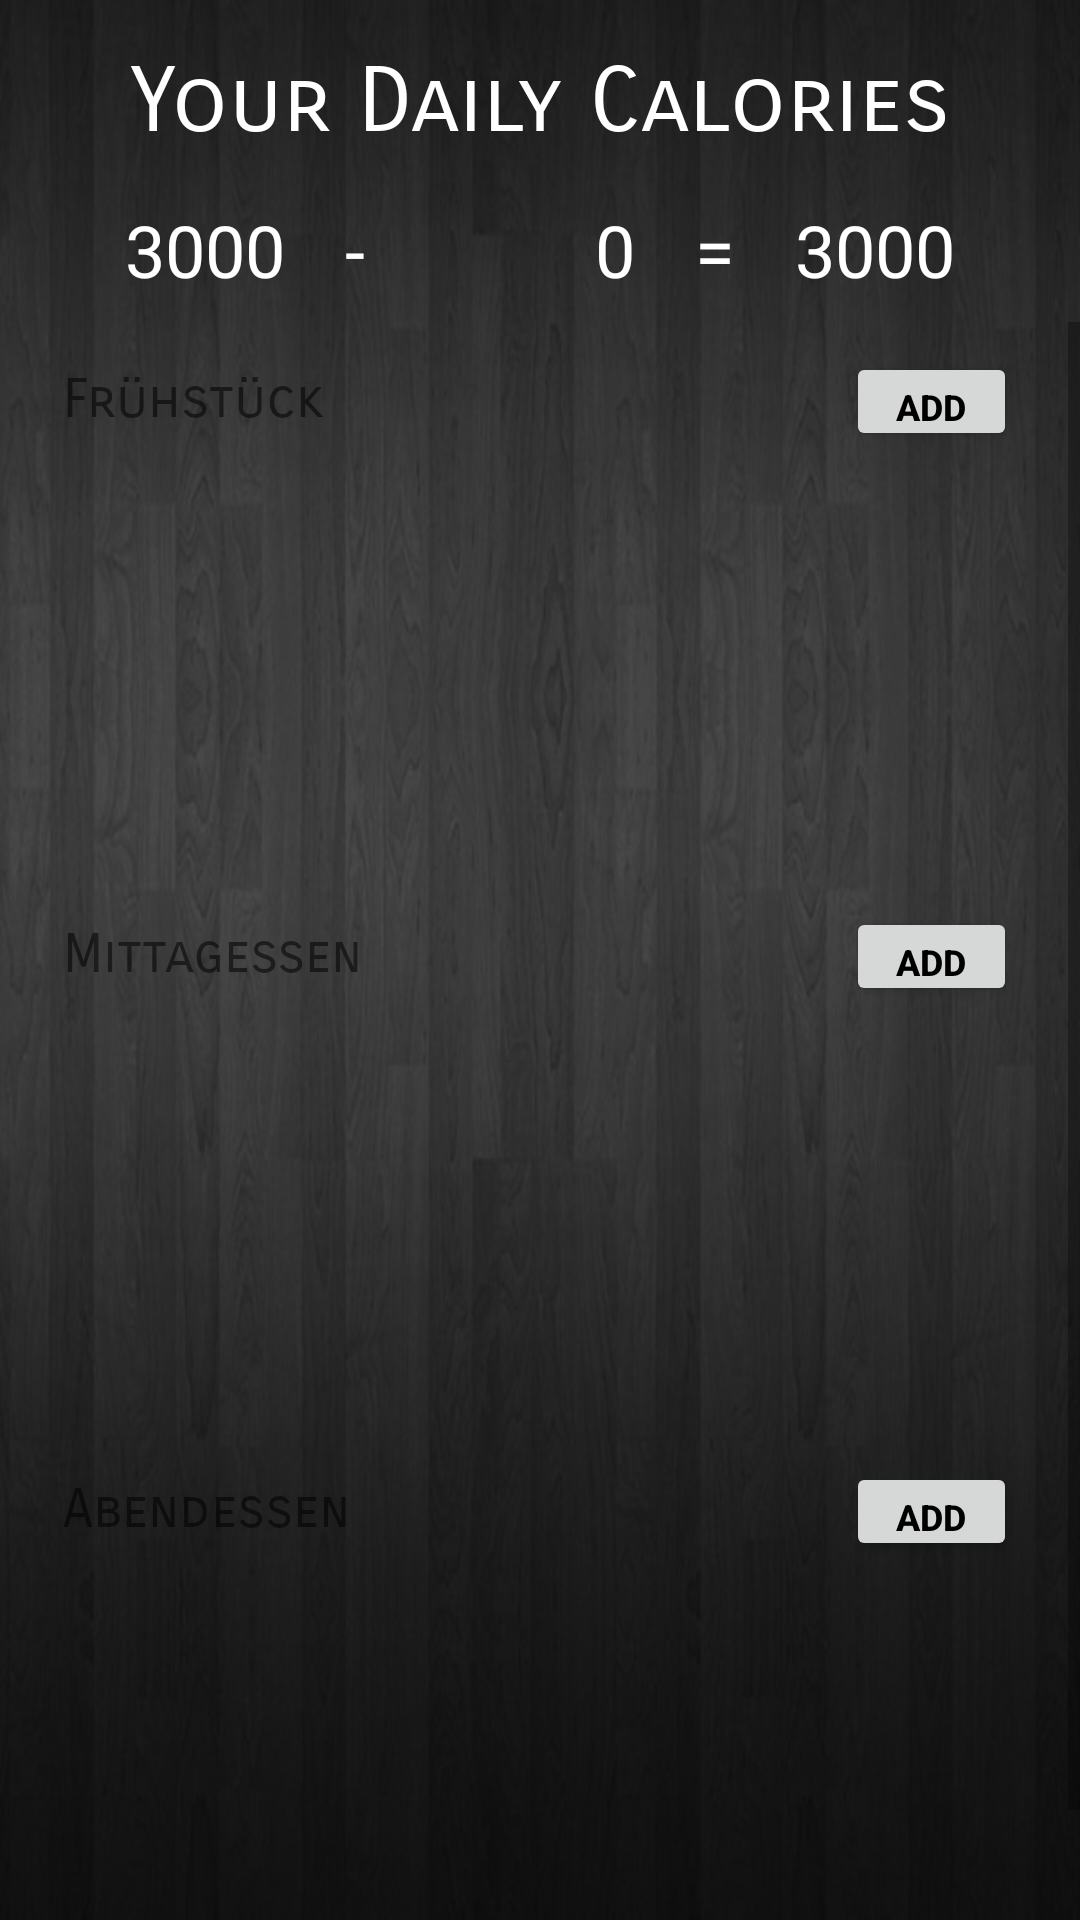

Produce the Android XML layout that renders to this screen, including the resource entries it uses.
<!-- AndroidManifest.xml: application theme AppTheme -->
<!-- res/layout/calories_and_food.xml -->
<?xml version="1.0" encoding="utf-8"?>
<android.support.constraint.ConstraintLayout
    xmlns:android="http://schemas.android.com/apk/res/android"
    xmlns:app="http://schemas.android.com/apk/res-auto"
    xmlns:tools="http://schemas.android.com/tools"
    android:layout_width="match_parent"
    android:layout_height="match_parent"
    android:background="@drawable/main_food_background">

    <TextView
        android:id="@+id/calories_heading"
        android:layout_width="wrap_content"
        android:layout_height="wrap_content"
        android:layout_marginStart="120dp"
        android:layout_marginTop="16dp"
        android:layout_marginEnd="120dp"
        android:fontFamily="sans-serif-smallcaps"
        android:text="Your Daily Calories"
        android:background="@drawable/textview_background"
        android:textSize="30sp"
        android:textColor="#ffffff"
        app:layout_constraintEnd_toEndOf="parent"
        app:layout_constraintStart_toStartOf="parent"
        app:layout_constraintTop_toTopOf="parent" />

    <TextView
        android:id="@+id/CaloriesZiel"
        android:layout_width="wrap_content"
        android:layout_height="wrap_content"
        android:layout_marginStart="75dp"
        android:layout_marginTop="15dp"
        android:layout_marginEnd="10dp"
        android:text="3000"
        android:textColor="#ffffff"
        android:textSize="24sp"
        app:layout_constraintEnd_toStartOf="@+id/minus"
        app:layout_constraintStart_toStartOf="parent"
        app:layout_constraintTop_toBottomOf="@+id/calories_heading" />

    <TextView
        android:id="@+id/minus"
        android:layout_width="wrap_content"
        android:layout_height="wrap_content"
        android:layout_marginStart="10dp"
        android:layout_marginTop="15dp"
        android:layout_marginEnd="10dp"
        android:text="-"
        android:textColor="#ffffff"
        android:textSize="24sp"
        app:layout_constraintEnd_toStartOf="@+id/CaloriesEaten"
        app:layout_constraintStart_toEndOf="@+id/CaloriesZiel"
        app:layout_constraintTop_toBottomOf="@+id/calories_heading" />

    <TextView
        android:id="@+id/CaloriesEaten"
        android:layout_width="70dp"
        android:layout_height="wrap_content"
        android:layout_marginStart="10dp"
        android:layout_marginTop="15dp"
        android:layout_marginEnd="10dp"
        android:text="0"
        android:textColor="#ffffff"
        android:textAlignment="textEnd"
        android:textSize="24sp"
        app:layout_constraintEnd_toStartOf="@+id/equals"
        app:layout_constraintStart_toEndOf="@+id/minus"
        app:layout_constraintTop_toBottomOf="@+id/calories_heading" />

    <TextView
        android:id="@+id/equals"
        android:layout_width="wrap_content"
        android:layout_height="wrap_content"
        android:layout_marginStart="10dp"
        android:layout_marginTop="15dp"
        android:layout_marginEnd="10dp"
        android:text="="
        android:textColor="#ffffff"
        android:textSize="24sp"
        app:layout_constraintEnd_toStartOf="@+id/CalorisLeft"
        app:layout_constraintStart_toEndOf="@+id/CaloriesEaten"
        app:layout_constraintTop_toBottomOf="@+id/calories_heading" />

    <TextView
        android:id="@+id/CalorisLeft"
        android:layout_width="wrap_content"
        android:layout_height="wrap_content"
        android:layout_marginStart="10dp"
        android:layout_marginTop="15dp"
        android:layout_marginEnd="75dp"
        android:text="3000"
        android:textColor="#ffffff"
        android:textSize="24sp"
        app:layout_constraintEnd_toEndOf="parent"
        app:layout_constraintStart_toEndOf="@+id/equals"
        app:layout_constraintTop_toBottomOf="@+id/calories_heading" />

    <ScrollView
        android:layout_width="match_parent"
        android:layout_height="0dp"
        android:layout_marginTop="8dp"
        android:layout_marginBottom="8dp"
        android:isScrollContainer="true"
        app:layout_constraintBottom_toBottomOf="parent"
        app:layout_constraintTop_toBottomOf="@+id/CaloriesZiel">

        <LinearLayout
            android:layout_width="match_parent"
            android:layout_height="match_parent"
            android:orientation="vertical">

            <android.support.constraint.ConstraintLayout
                android:id="@+id/constraintLayout"
                android:layout_width="match_parent"
                android:layout_height="175dp"
                android:layout_marginStart="16dp"
                android:layout_marginTop="10dp"
                android:layout_marginEnd="16dp"
                android:background="@drawable/layout_border">

                <TextView
                    android:id="@+id/breakfast"
                    android:layout_width="wrap_content"
                    android:layout_height="25dp"
                    android:layout_marginStart="5dp"
                    android:layout_marginTop="5dp"
                    android:fontFamily="sans-serif-smallcaps"
                    android:text="Frühstück"
                    android:textSize="18sp"
                    app:layout_constraintStart_toStartOf="parent"
                    app:layout_constraintTop_toTopOf="parent" />

                <Button
                    android:id="@+id/AddBreakfast"
                    android:layout_width="57dp"
                    android:layout_height="33dp"
                    android:layout_marginTop="5dp"
                    android:layout_marginEnd="5dp"
                    android:elevation="20dp"
                    android:text="Add"
                    android:textColor="#000000"
                    android:textSize="12sp"
                    android:textStyle="bold"
                    app:layout_constraintEnd_toEndOf="parent"
                    app:layout_constraintTop_toBottomOf="@+id/relativeLayout5" />

                <ListView
                    android:id="@+id/ListFruehstueck"
                    android:layout_width="match_parent"
                    android:layout_height="wrap_content"
                    android:layout_marginStart="5dp"
                    android:layout_marginTop="8dp"
                    android:layout_marginEnd="5dp"
                    app:layout_constraintEnd_toEndOf="parent"
                    app:layout_constraintStart_toStartOf="parent"
                    app:layout_constraintTop_toBottomOf="@+id/AddBreakfast" />
            </android.support.constraint.ConstraintLayout>

            <android.support.constraint.ConstraintLayout
                android:id="@+id/constraintLayout2"
                android:layout_width="match_parent"
                android:layout_height="175dp"
                android:layout_marginStart="16dp"
                android:layout_marginTop="10dp"
                android:layout_marginEnd="16dp"
                android:background="@drawable/layout_border"
                app:layout_constraintEnd_toEndOf="parent"
                app:layout_constraintHorizontal_bias="0.0"
                app:layout_constraintStart_toStartOf="parent"
                app:layout_constraintTop_toBottomOf="@+id/constraintLayout">

                <TextView
                    android:id="@+id/lunch"
                    android:layout_width="wrap_content"
                    android:layout_height="25dp"
                    android:layout_marginStart="5dp"
                    android:layout_marginTop="5dp"
                    android:fontFamily="sans-serif-smallcaps"
                    android:text="Mittagessen"
                    android:textSize="18sp"
                    app:layout_constraintStart_toStartOf="parent"
                    app:layout_constraintTop_toTopOf="parent" />

                <Button
                    android:id="@+id/addmittagessen"
                    android:layout_width="57dp"
                    android:layout_height="33dp"
                    android:layout_marginTop="5dp"
                    android:layout_marginEnd="5dp"
                    android:elevation="20dp"
                    android:text="Add"
                    android:textColor="#000000"
                    android:textSize="12sp"
                    android:textStyle="bold"
                    app:layout_constraintEnd_toEndOf="parent"
                    app:layout_constraintTop_toBottomOf="@+id/relativeLayout5" />

                <ListView
                    android:id="@+id/ListMittag"
                    android:layout_width="match_parent"
                    android:layout_height="wrap_content"
                    android:layout_marginStart="5dp"
                    android:layout_marginTop="8dp"
                    android:layout_marginEnd="5dp"
                    app:layout_constraintEnd_toEndOf="parent"
                    app:layout_constraintStart_toStartOf="parent"
                    app:layout_constraintTop_toBottomOf="@+id/addmittagessen" />
            </android.support.constraint.ConstraintLayout>

            <android.support.constraint.ConstraintLayout
                android:layout_width="match_parent"
                android:layout_height="175dp"
                android:layout_marginStart="16dp"
                android:layout_marginTop="10dp"
                android:layout_marginEnd="16dp"
                android:background="@drawable/layout_border"
                app:layout_constraintEnd_toEndOf="parent"
                app:layout_constraintHorizontal_bias="0.0"
                app:layout_constraintStart_toStartOf="parent"
                app:layout_constraintTop_toBottomOf="@+id/constraintLayout2">

                <TextView
                    android:id="@+id/dinner"
                    android:layout_width="wrap_content"
                    android:layout_height="25dp"
                    android:layout_marginStart="5dp"
                    android:layout_marginTop="5dp"
                    android:fontFamily="sans-serif-smallcaps"
                    android:text="Abendessen"
                    android:textSize="18sp"
                    app:layout_constraintStart_toStartOf="parent"
                    app:layout_constraintTop_toTopOf="parent" />

                <Button
                    android:id="@+id/AddAbendessen"
                    android:layout_width="57dp"
                    android:layout_height="33dp"
                    android:layout_marginTop="5dp"
                    android:layout_marginEnd="5dp"
                    android:elevation="20dp"
                    android:text="Add"
                    android:textColor="#000000"
                    android:textSize="12sp"
                    android:textStyle="bold"
                    app:layout_constraintEnd_toEndOf="parent"
                    app:layout_constraintTop_toBottomOf="@+id/relativeLayout5" />

                <ListView
                    android:id="@+id/ListAbend"
                    android:layout_width="match_parent"
                    android:layout_height="wrap_content"
                    android:layout_marginStart="5dp"
                    android:layout_marginTop="8dp"
                    android:layout_marginEnd="5dp"
                    app:layout_constraintEnd_toEndOf="parent"
                    app:layout_constraintStart_toStartOf="parent"
                    app:layout_constraintTop_toBottomOf="@+id/AddAbendessen" />
            </android.support.constraint.ConstraintLayout>
        </LinearLayout>
    </ScrollView>




</android.support.constraint.ConstraintLayout>
<!-- resources referenced by this layout -->
<resources>
  <!-- drawable main_food_background: jpg bitmap (drawable-mdpi, 51365 bytes) -->
  <style name="AppTheme" parent="Theme.AppCompat.Light.NoActionBar">
          
          <item name="colorPrimary">@color/colorPrimary</item>
          <item name="colorPrimaryDark">@color/colorPrimaryDark</item>
          <item name="colorAccent">@color/colorAccent</item>
          <item name="android:textColorHint">@color/secondary_text</item>
      </style>
  <color name="colorPrimary">#033FC4</color>
  <color name="colorPrimaryDark">#02116D</color>
  <color name="colorAccent">#7282D1</color>
  <color name="secondary_text">#ffffff</color>
</resources>
